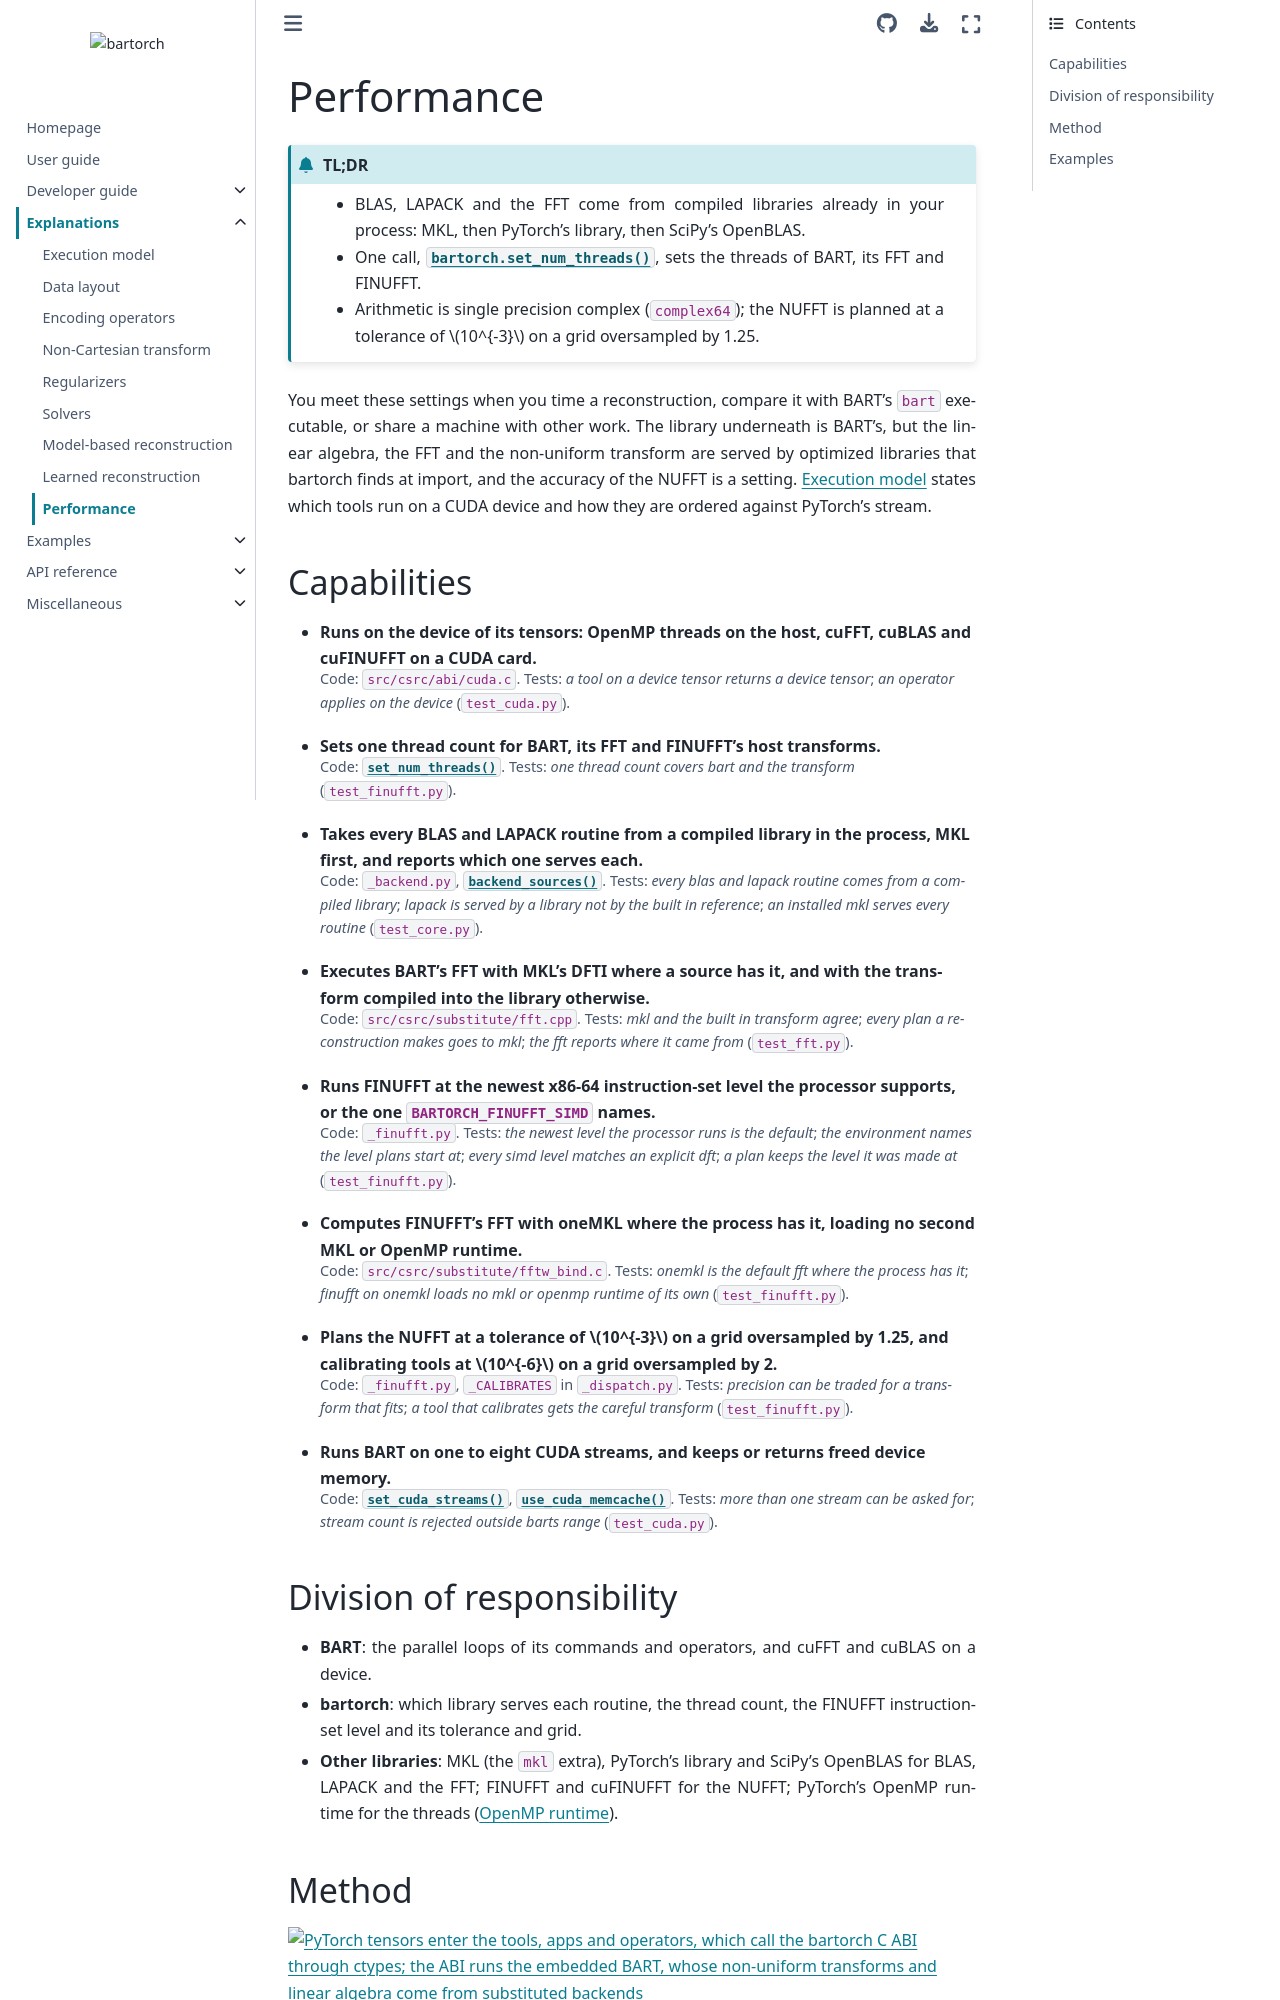

repository: pulserver/bartorch · page: v0.0.29/explanation/performance.html · generator: sphinx

# Performance

```{admonition} TL;DR
:class: tldr

- BLAS, LAPACK and the FFT come from compiled libraries already in your process: MKL, then PyTorch's library, then SciPy's OpenBLAS.
- One call, {func}`bartorch.set_num_threads`, sets the threads of BART, its FFT and FINUFFT.
- Arithmetic is single precision complex (`complex64`); the NUFFT is planned at a tolerance of $10^{-3}$ on a grid oversampled by 1.25.
```

You meet these settings when you time a reconstruction, compare it with BART's
`bart` executable, or share a machine with other work. The library underneath
is BART's, but the linear algebra, the FFT and the non-uniform transform are
served by optimized libraries that bartorch finds at import, and the accuracy
of the NUFFT is a setting. {doc}`execution-model` states which tools run on a
CUDA device and how they are ordered against PyTorch's stream.

## Capabilities

:::{container} capabilities

- **Runs on the device of its tensors: OpenMP threads on the host, cuFFT, cuBLAS and cuFINUFFT on a CUDA card.**

  Code: `src/csrc/abi/cuda.c`. Tests: *a tool on a device tensor returns a device tensor*; *an operator applies on the device* (`test_cuda.py`).
- **Sets one thread count for BART, its FFT and FINUFFT's host transforms.**

  Code: {func}`~bartorch.set_num_threads`. Tests: *one thread count covers bart and the transform* (`test_finufft.py`).
- **Takes every BLAS and LAPACK routine from a compiled library in the process, MKL first, and reports which one serves each.**

  Code: `_backend.py`, {func}`~bartorch.backend_sources`. Tests: *every blas and lapack routine comes from a compiled library*; *lapack is served by a library not by the built in reference*; *an installed mkl serves every routine* (`test_core.py`).
- **Executes BART's FFT with MKL's DFTI where a source has it, and with the transform compiled into the library otherwise.**

  Code: `src/csrc/substitute/fft.cpp`. Tests: *mkl and the built in transform agree*; *every plan a reconstruction makes goes to mkl*; *the fft reports where it came from* (`test_fft.py`).
- **Runs FINUFFT at the newest x86-64 instruction-set level the processor supports, or the one `BARTORCH_FINUFFT_SIMD` names.**

  Code: `_finufft.py`. Tests: *the newest level the processor runs is the default*; *the environment names the level plans start at*; *every simd level matches an explicit dft*; *a plan keeps the level it was made at* (`test_finufft.py`).
- **Computes FINUFFT's FFT with oneMKL where the process has it, loading no second MKL or OpenMP runtime.**

  Code: `src/csrc/substitute/fftw_bind.c`. Tests: *onemkl is the default fft where the process has it*; *finufft on onemkl loads no mkl or openmp runtime of its own* (`test_finufft.py`).
- **Plans the NUFFT at a tolerance of $10^{-3}$ on a grid oversampled by 1.25, and calibrating tools at $10^{-6}$ on a grid oversampled by 2.**

  Code: `_finufft.py`, `_CALIBRATES` in `_dispatch.py`. Tests: *precision can be traded for a transform that fits*; *a tool that calibrates gets the careful transform* (`test_finufft.py`).
- **Runs BART on one to eight CUDA streams, and keeps or returns freed device memory.**

  Code: {func}`~bartorch.set_cuda_streams`, {func}`~bartorch.use_cuda_memcache`. Tests: *more than one stream can be asked for*; *stream count is rejected outside barts range* (`test_cuda.py`).

:::

## Division of responsibility

- **BART**: the parallel loops of its commands and operators, and cuFFT and
  cuBLAS on a device.
- **bartorch**: which library serves each routine, the thread count, the
  FINUFFT instruction-set level and its tolerance and grid.
- **Other libraries**: MKL (the `mkl` extra), PyTorch's library and SciPy's
  OpenBLAS for BLAS, LAPACK and the FFT; FINUFFT and cuFINUFFT for the NUFFT;
  PyTorch's OpenMP runtime for the threads ({ref}`openmp-runtime`).
